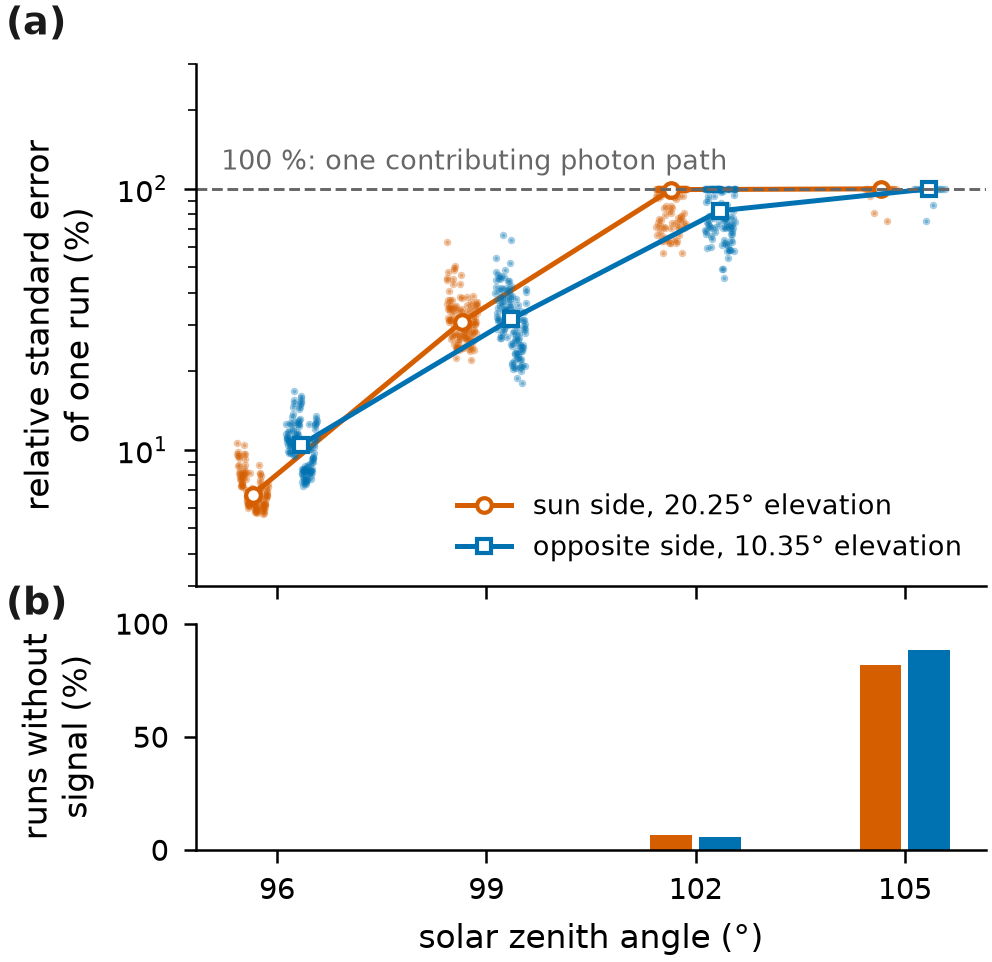

The table this chart was drawn from, first rows:
# Monte Carlo noise of single MYSTIC run…, two pixels, solar zenith
# angle 96-105 degrees.
# Columns
#   state_id              bundled state …
#   sza_deg               solar zenith a…, degrees
#   view_elevation_deg, relative_azimuth_deg   pixel (azimuth 0 …, 10.35/179.5 opposite
#   wavelength_nm         single wavelen…
#   seed, photons         random seed and photon c…, 000 photons each)
#   status                ok, or failed when MYSTIC wrote no valid out…
#   radiance, se          MYSTIC radiance and the stan…, W m-2 nm-1 sr-1
# Origin: libRadtran 2.0.6 MYSTIC with t…, two seeds per
# wavelength; a run with radiance 0 foun…
state_id, sza_deg, view_elevation_deg, relative_azimuth_deg, wavelength_nm, seed, photons, status, radiance, se
clear_43, 96, 10.35, 179.5, 367.8, 11, 250000, ok, 5.966035e-06, 6.868759e-07
clear_43, 96, 10.35, 179.5, 367.8, 12, 250000, ok, 5.36796e-06, 6.767575e-07
clear_43, 96, 10.35, 179.5, 383.5, 11, 250000, ok, 4.677285e-06, 5.199682e-07
clear_43, 96, 10.35, 179.5, 383.5, 12, 250000, ok, 4.429161e-06, 4.947277e-07
clear_43, 96, 10.35, 179.5, 399.2, 11, 250000, ok, 9.557608e-06, 1.026034e-06
clear_43, 96, 10.35, 179.5, 399.2, 12, 250000, ok, 8.19438e-06, 8.983305e-07
clear_43, 96, 10.35, 179.5, 414.8, 11, 250000, ok, 8.266062e-06, 9.634755e-07
clear_43, 96, 10.35, 179.5, 414.8, 12, 250000, ok, 8.181133e-06, 9.041476e-07
clear_43, 96, 10.35, 179.5, 430.5, 11, 250000, ok, 6.25941e-06, 6.185295e-07
clear_43, 96, 10.35, 179.5, 430.5, 12, 250000, ok, 6.384274e-06, 6.654702e-07
clear_43, 96, 10.35, 179.5, 446.2, 11, 250000, ok, 9.873249e-06, 1.06705e-06
clear_43, 96, 10.35, 179.5, 446.2, 12, 250000, ok, 9.553985e-06, 1.125914e-06
clear_43, 96, 10.35, 179.5, 461.8, 11, 250000, ok, 1.0824e-05, 1.167528e-06
clear_43, 96, 10.35, 179.5, 461.8, 12, 250000, ok, 1.048416e-05, 1.02202e-06
clear_43, 96, 10.35, 179.5, 477.5, 11, 250000, ok, 1.184955e-05, 1.166755e-06
clear_43, 96, 10.35, 179.5, 477.5, 12, 250000, ok, 1.229017e-05, 1.556356e-06
clear_43, 96, 10.35, 179.5, 493.2, 11, 250000, ok, 1.186816e-05, 1.221322e-06
clear_43, 96, 10.35, 179.5, 493.2, 12, 250000, ok, 8.846036e-06, 9.560209e-07
clear_43, 96, 10.35, 179.5, 508.8, 11, 250000, ok, 9.212206e-06, 8.946319e-07
clear_43, 96, 10.35, 179.5, 508.8, 12, 250000, ok, 9.25274e-06, 1.166394e-06
clear_43, 96, 10.35, 179.5, 524.5, 11, 250000, ok, 6.286784e-06, 6.544742e-07
clear_43, 96, 10.35, 179.5, 524.5, 12, 250000, ok, 6.247869e-06, 6.472243e-07
clear_43, 96, 10.35, 179.5, 540.2, 11, 250000, ok, 5.487457e-06, 6.090641e-07
clear_43, 96, 10.35, 179.5, 540.2, 12, 250000, ok, 5.136525e-06, 5.452541e-07
clear_43, 96, 10.35, 179.5, 555.8, 11, 250000, ok, 4.142242e-06, 5.509356e-07
clear_43, 96, 10.35, 179.5, 555.8, 12, 250000, ok, 4.097323e-06, 4.962657e-07
clear_43, 96, 10.35, 179.5, 571.5, 11, 250000, ok, 2.909326e-06, 3.989062e-07
clear_43, 96, 10.35, 179.5, 571.5, 12, 250000, ok, 1.727799e-06, 2.04138e-07
clear_43, 96, 10.35, 179.5, 587.2, 11, 250000, ok, 2.767578e-06, 4.028957e-07
clear_43, 96, 10.35, 179.5, 587.2, 12, 250000, ok, 2.706676e-06, 4.093828e-07
clear_43, 96, 10.35, 179.5, 602.8, 11, 250000, ok, 2.912253e-06, 4.874288e-07
clear_43, 96, 10.35, 179.5, 602.8, 12, 250000, ok, 2.37496e-06, 3.69329e-07
clear_43, 96, 10.35, 179.5, 618.5, 11, 250000, ok, 2.567835e-06, 2.433893e-07
clear_43, 96, 10.35, 179.5, 618.5, 12, 250000, ok, 2.563472e-06, 2.719371e-07
clear_43, 96, 10.35, 179.5, 634.2, 11, 250000, ok, 3.434989e-06, 3.922481e-07
clear_43, 96, 10.35, 179.5, 634.2, 12, 250000, ok, 3.538861e-06, 3.371266e-07
clear_43, 96, 10.35, 179.5, 649.8, 11, 250000, ok, 4.825819e-06, 6.151238e-07
clear_43, 96, 10.35, 179.5, 649.8, 12, 250000, ok, 4.234061e-06, 4.281532e-07
clear_43, 96, 10.35, 179.5, 665.5, 11, 250000, ok, 5.527351e-06, 5.994128e-07
clear_43, 96, 10.35, 179.5, 665.5, 12, 250000, ok, 5.944247e-06, 6.14709e-07
clear_43, 96, 10.35, 179.5, 681.2, 11, 250000, ok, 6.093818e-06, 6.765937e-07
clear_43, 96, 10.35, 179.5, 681.2, 12, 250000, ok, 7.157315e-06, 8.337774e-07
clear_43, 96, 10.35, 179.5, 696.8, 11, 250000, ok, 7.838718e-06, 8.972553e-07
clear_43, 96, 10.35, 179.5, 696.8, 12, 250000, ok, 7.864162e-06, 8.401314e-07
clear_43, 96, 10.35, 179.5, 712.5, 11, 250000, ok, 7.419101e-06, 8.208638e-07
clear_43, 96, 10.35, 179.5, 712.5, 12, 250000, ok, 7.813856e-06, 7.771895e-07
clear_43, 96, 10.35, 179.5, 728.2, 11, 250000, ok, 7.774742e-06, 9.935316e-07
clear_43, 96, 10.35, 179.5, 728.2, 12, 250000, ok, 8.680624e-06, 9.907555e-07
... 912 more rows
